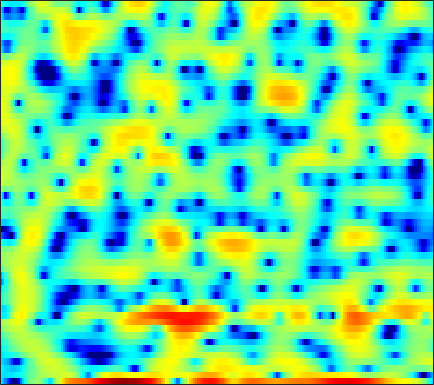

Data behind this chart, as committed beside it:
-5.3619, -7.2045, -9.8415, -12.652, -14.903, -18.731, -24.919, -22.982, -15.253, -10.286, -6.7316, -4.741, -2.6655, -1.1283, -0.27537, 0.47226, 0.83925, 0.84916, 0.44535, -0.47599, -2.053, -3.6903, -6.019, -6.23
-5.629, -5.854, -5.971, -5.918, -5.828, -5.674, -5.482, -5.312, -5.006, -4.554, -3.954, -3.4, -2.583, -1.732, -1.118, -0.366, 0.2846, 0.6885, 1.114, 1.422, 1.643, 1.764, 1.903, 2.051
-5.153, -5.57, -6.116, -6.611, -6.914, -7.155, -7.167, -6.971, -6.454, -5.702, -4.78, -4.032, -3.025, -2.048, -1.364, -0.5114, 0.2451, 0.7471, 1.332, 1.821, 2.219, 2.463, 2.712, 2.876
-6.072, -6.566, -7.48, -8.769, -10.07, -12.44, -15.47, -16.89, -14.54, -10.69, -7.556, -5.678, -3.639, -2.011, -0.985, 0.1752, 1.129, 1.722, 2.364, 2.847, 3.178, 3.329, 3.406, 3.352
-6.158, -5.627, -5.058, -4.614, -4.336, -3.98, -3.584, -3.222, -2.644, -1.957, -1.215, -0.6423, 0.09246, 0.7741, 1.236, 1.778, 2.216, 2.469, 2.702, 2.797, 2.748, 2.618, 2.31, 1.868
-5.811, -4.878, -3.789, -2.842, -2.207, -1.441, -0.75, -0.2812, 0.2882, 0.7952, 1.233, 1.533, 1.886, 2.182, 2.357, 2.516, 2.575, 2.545, 2.401, 2.129, 1.732, 1.346, 0.71, -0.08666
-4.667, -3.758, -2.658, -1.677, -1.023, -0.247, 0.4109, 0.8312, 1.3, 1.674, 1.956, 2.116, 2.259, 2.332, 2.336, 2.269, 2.115, 1.94, 1.635, 1.246, 0.7763, 0.3529, -0.3128, -1.123
-3.126, -2.226, -1.176, -0.2829, 0.2856, 0.9124, 1.4, 1.68, 1.949, 2.106, 2.159, 2.133, 2.002, 1.774, 1.551, 1.221, 0.8709, 0.6083, 0.2692, -0.08414, -0.4652, -0.7727, -1.215, -1.685
-0.3151, 0.2776, 0.9812, 1.595, 1.986, 2.413, 2.708, 2.838, 2.875, 2.737, 2.414, 2.04, 1.374, 0.5429, -0.1492, -1.1, -1.969, -2.484, -2.954, -3.159, -3.186, -3.162, -3.11, -3.05
1.271, 1.47, 1.857, 2.372, 2.797, 3.362, 3.836, 4.072, 4.176, 3.962, 3.376, 2.688, 1.39, -0.4625, -2.367, -5.951, -11.34, -16, -13.48, -9.564, -7.427, -6.495, -5.904, -5.819
-4.227, -5.712, -5.414, -2.742, -0.6376, 1.644, 3.315, 4.183, 4.913, 5.185, 5.027, 4.638, 3.765, 2.453, 1.222, -0.6307, -2.37, -3.353, -4.126, -4.441, -4.801, -5.344, -6.733, -9.235
-5.59, -6.258, -5.803, -3.869, -2.106, 0.0461, 1.733, 2.684, 3.599, 4.174, 4.413, 4.371, 4.037, 3.479, 2.968, 2.167, 1.199, 0.3985, -0.667, -1.716, -2.963, -4.101, -5.772, -7.339
-3.5, -2.883, -2.003, -0.9945, -0.2011, 0.8396, 1.78, 2.393, 3.051, 3.502, 3.742, 3.778, 3.655, 3.349, 2.989, 2.351, 1.571, 0.8886, -0.1441, -1.369, -2.78, -3.932, -5.63, -7.616
-4.497, -3.438, -2.123, -0.8968, -0.04452, 0.9604, 1.814, 2.37, 2.978, 3.388, 3.59, 3.635, 3.554, 3.276, 2.933, 2.352, 1.655, 1.028, 0.02218, -1.127, -2.342, -3.372, -4.984, -6.859
-6.072, -4.817, -3.143, -1.566, -0.5046, 0.7352, 1.782, 2.415, 3.055, 3.477, 3.688, 3.7, 3.53, 3.171, 2.796, 2.157, 1.379, 0.7181, -0.1954, -1.138, -2.139, -2.902, -3.91, -4.919
-10.47, -7.729, -4.615, -2.144, -0.6451, 0.9832, 2.237, 2.952, 3.618, 3.999, 4.114, 4.016, 3.641, 3.027, 2.414, 1.384, 0.1532, -0.8143, -2.077, -3.192, -3.987, -4.294, -4.415, -4.441
-7.785, -5.582, -2.933, -0.7916, 0.5372, 1.968, 3.039, 3.626, 4.158, 4.385, 4.305, 4.057, 3.459, 2.505, 1.529, -0.1504, -2.377, -4.573, -8.539, -13.96, -15.48, -12.07, -8.519, -6.272
-1.671, -0.9868, 0.0001826, 0.9481, 1.617, 2.404, 3.012, 3.342, 3.616, 3.674, 3.486, 3.189, 2.572, 1.655, 0.7708, -0.6632, -2.461, -4.031, -6.205, -8.051, -8.778, -8.311, -7.189, -6.043
0.3344, 0.6558, 1.095, 1.559, 1.896, 2.295, 2.628, 2.821, 2.962, 2.969, 2.83, 2.608, 2.15, 1.528, 0.9464, 0.008453, -1.029, -1.836, -2.931, -3.907, -4.662, -5.131, -5.538, -5.676
0.838, 0.9686, 1.177, 1.438, 1.648, 1.941, 2.246, 2.462, 2.695, 2.842, 2.889, 2.826, 2.605, 2.233, 1.83, 1.133, 0.2947, -0.438, -1.57, -2.79, -4.129, -5.217, -6.656, -7.974
-0.01843, -0.1084, -0.1325, -0.05739, 0.1011, 0.4936, 1.028, 1.485, 2.136, 2.741, 3.209, 3.46, 3.615, 3.529, 3.31, 2.817, 2.025, 1.245, -0.03337, -1.704, -3.769, -5.59, -8.714, -12.9
-3.324, -3.959, -4.768, -5.408, -5.527, -4.937, -3.443, -2.028, -0.1007, 1.604, 2.947, 3.73, 4.466, 4.818, 4.869, 4.635, 4.034, 3.364, 2.15, 0.5086, -1.502, -3.346, -6.298, -9.51
-10.6, -12.16, -13.84, -16.09, -20.43, -27.05, -12.73, -7.798, -3.384, -0.3759, 1.836, 3.068, 4.231, 4.971, 5.251, 5.278, 4.976, 4.508, 3.572, 2.33, 0.6811, -0.756, -2.962, -5.661
-18.14, -21.8, -17.5, -13.7, -11.87, -9.551, -7.033, -5.079, -2.601, -0.459, 1.29, 2.337, 3.412, 4.151, 4.482, 4.666, 4.554, 4.281, 3.691, 2.828, 1.713, 0.7314, -0.7904, -2.48
-6.48, -6.846, -6.769, -6.14, -5.472, -4.346, -3.155, -2.191, -0.9636, 0.1906, 1.216, 1.866, 2.599, 3.123, 3.39, 3.601, 3.591, 3.479, 3.148, 2.618, 1.938, 1.273, 0.2794, -0.8823
-2.386, -2.603, -2.676, -2.555, -2.313, -1.861, -1.305, -0.8518, -0.2397, 0.3449, 0.8773, 1.224, 1.63, 1.954, 2.158, 2.362, 2.479, 2.514, 2.446, 2.256, 1.91, 1.538, 0.915, 0.09756
-1.154, -1.514, -1.825, -1.865, -1.718, -1.395, -0.9612, -0.6627, -0.3183, -0.07447, 0.03996, 0.08917, 0.1018, 0.18, 0.3138, 0.5835, 1.002, 1.312, 1.712, 2.003, 2.111, 2.108, 1.878, 1.494
-2.565, -3.931, -5.159, -4.966, -4.133, -2.77, -1.653, -1.061, -0.6632, -0.7218, -1.232, -1.913, -3.119, -4.298, -4.651, -3.825, -2.133, -0.8206, 0.6791, 1.775, 2.53, 2.865, 3.075, 3.037
-3.828, -7.529, -14.54, -10.93, -6.772, -3.397, -1.5, -0.6857, -0.2412, -0.4836, -1.41, -2.717, -5.467, -10.46, -14.86, -9.939, -4.603, -2.075, 0.2715, 1.751, 2.714, 3.092, 3.358, 3.304
0.9113, 0.146, -0.5659, -0.69, -0.4839, 0.001819, 0.4519, 0.6663, 0.7381, 0.5414, 0.09184, -0.3733, -1.07, -1.584, -1.704, -1.334, -0.5492, 0.1497, 0.9878, 1.615, 1.923, 1.952, 1.68, 1.064
2.758, 2.445, 2.09, 1.798, 1.635, 1.448, 1.268, 1.122, 0.8875, 0.6359, 0.3731, 0.2142, 0.0389, -0.009292, 0.02247, 0.2079, 0.4269, 0.6375, 0.8165, 0.9002, 0.7433, 0.4902, -0.223, -1.344
2.998, 2.819, 2.549, 2.22, 1.935, 1.481, 0.9514, 0.5155, -0.08702, -0.6418, -1.048, -1.216, -1.198, -1.007, -0.7593, -0.4268, -0.08086, 0.1088, 0.3092, 0.353, 0.2786, 0.06992, -0.328, -0.9833
2.416, 2.456, 2.407, 2.209, 1.901, 1.266, 0.2965, -0.6539, -2.237, -4.057, -5.569, -5.97, -5.224, -3.849, -2.801, -1.735, -0.9177, -0.5454, -0.1702, -0.01195, 0.1119, 0.1231, 0.2163, 0.2426
0.3253, 1.094, 1.833, 2.189, 2.165, 1.714, 0.7108, -0.4978, -2.89, -6.762, -13.49, -16.74, -9.632, -5.441, -3.609, -2.123, -1.415, -1.213, -1.298, -1.564, -1.761, -1.638, -1.121, -0.2407
-2.985, -1.101, 0.6459, 1.71, 2.165, 2.319, 2.05, 1.562, 0.665, -0.4079, -1.291, -1.666, -1.701, -1.429, -1.29, -1.295, -1.8, -2.5, -4.203, -6.915, -11.25, -13.19, -8.97, -4.468
-3.38, -1.967, -0.3358, 0.8749, 1.529, 2.076, 2.282, 2.268, 2.028, 1.654, 1.181, 0.8166, 0.3188, -0.2188, -0.6491, -1.367, -2.239, -3.114, -4.489, -6.226, -7.812, -8.047, -6.661, -4.261
-3.52, -2.012, -0.3904, 0.8409, 1.516, 2.129, 2.431, 2.487, 2.342, 1.99, 1.45, 0.9434, 0.1654, -0.7097, -1.373, -2.255, -3.014, -3.484, -3.899, -4.056, -3.938, -3.609, -2.951, -2.053
-1.622, -0.3137, 1.027, 2.02, 2.544, 2.991, 3.163, 3.104, 2.821, 2.265, 1.46, 0.679, -0.6279, -2.197, -3.558, -5.337, -6.736, -7.041, -6.544, -5.394, -4.165, -3.348, -2.333, -1.525
1.656, 2.25, 2.912, 3.385, 3.617, 3.744, 3.67, 3.475, 3.019, 2.322, 1.341, 0.3847, -1.272, -3.544, -5.866, -10.56, -20.71, -23.34, -12.1, -7.677, -5.125, -3.856, -2.679, -1.955
3.4, 3.561, 3.697, 3.718, 3.662, 3.472, 3.165, 2.876, 2.38, 1.774, 1.029, 0.3426, -0.7202, -2, -3.066, -4.475, -5.513, -5.716, -5.274, -4.406, -3.534, -3.046, -2.662, -2.6
4.01, 3.906, 3.659, 3.273, 2.905, 2.337, 1.734, 1.32, 0.8507, 0.5141, 0.2783, 0.1212, -0.0972, -0.3657, -0.5923, -0.8776, -1.121, -1.235, -1.297, -1.347, -1.406, -1.525, -1.869, -2.421
4.259, 4.018, 3.461, 2.606, 1.74, 0.3074, -1.305, -2.428, -3.174, -2.816, -1.823, -1.01, -0.1422, 0.4783, 0.7876, 1.016, 1.109, 1.079, 0.9602, 0.7565, 0.4222, 0.0956, -0.4661, -1.25
3.985, 3.892, 3.392, 2.371, 1.181, -1.208, -5.109, -10.27, -24.44, -9.204, -4.143, -1.988, -0.1424, 0.9814, 1.503, 1.885, 2.013, 1.979, 1.786, 1.49, 1.074, 0.6902, 0.115, -0.5981
2.917, 3.293, 3.374, 2.991, 2.414, 1.341, 0.0622, -0.8237, -1.436, -1.217, -0.5107, 0.06964, 0.7008, 1.065, 1.174, 1.122, 0.8584, 0.5854, 0.1288, -0.4255, -0.9764, -1.383, -1.958, -2.45
2.526, 3.156, 3.644, 3.799, 3.73, 3.449, 3.037, 2.704, 2.268, 1.888, 1.533, 1.248, 0.782, 0.1888, -0.3532, -1.2, -2.164, -2.957, -4.019, -5.051, -5.954, -6.482, -6.975, -7.175
3.145, 3.678, 4.178, 4.445, 4.51, 4.411, 4.134, 3.83, 3.279, 2.575, 1.719, 0.9592, -0.2389, -1.647, -2.846, -4.656, -6.641, -8.228, -10.49, -12.59, -14.46, -15.65, -16.12, -15.8
3.621, 4.078, 4.527, 4.783, 4.845, 4.766, 4.486, 4.128, 3.465, 2.546, 1.346, 0.2345, -1.53, -3.687, -5.608, -8.513, -11.87, -14.65, -18.47, -22.83, -28.07, -31.92, -38.95, -34.96
3.555, 3.99, 4.418, 4.682, 4.764, 4.726, 4.496, 4.175, 3.535, 2.615, 1.348, 0.1341, -1.889, -4.477, -6.916, -10.98, -16.24, -21.3, -28.56, -29.88, -31.44, -34.54, -34, -27.29
2.704, 3.027, 3.368, 3.63, 3.782, 3.916, 3.923, 3.818, 3.484, 2.889, 1.956, 1.013, -0.6252, -2.726, -4.667, -7.847, -11.7, -14.81, -18.23, -18.84, -17.77, -16.76, -15.03, -12.77
-0.1567, -0.2823, -0.3659, -0.1812, 0.1743, 0.8157, 1.492, 1.919, 2.259, 2.299, 2.037, 1.647, 0.8353, -0.2572, -1.223, -2.641, -4.06, -5.054, -6.036, -6.512, -6.419, -6.023, -5.201, -4.083
-5.671, -7.407, -10.26, -11.04, -8.955, -5.686, -3.175, -1.815, -0.5299, 0.2521, 0.6518, 0.7333, 0.6166, 0.2705, -0.08192, -0.6191, -1.168, -1.527, -1.862, -2.004, -1.905, -1.653, -1.114, -0.3941
-7.191, -9.017, -11.8, -12.6, -10.68, -7.539, -5.058, -3.649, -2.239, -1.255, -0.6358, -0.3679, -0.198, -0.2126, -0.3249, -0.5684, -0.874, -1.079, -1.296, -1.367, -1.249, -1.008, -0.4605, 0.2766
-4.055, -4.537, -5.013, -5.077, -4.844, -4.213, -3.422, -2.809, -2.069, -1.449, -0.982, -0.7327, -0.5672, -0.5624, -0.6818, -0.9958, -1.462, -1.908, -2.551, -3.072, -3.21, -2.952, -2.103, -0.8429
-1.733, -2.099, -2.512, -2.763, -2.825, -2.745, -2.519, -2.294, -1.946, -1.594, -1.235, -0.9928, -0.7695, -0.7188, -0.8234, -1.228, -2.023, -2.985, -4.915, -7.931, -11.66, -11.55, -7.119, -3.197
-1.743, -2.53, -3.389, -3.97, -4.18, -4.274, -4.229, -4.162, -4.004, -3.713, -3.238, -2.773, -2.052, -1.435, -1.117, -0.9958, -1.336, -1.923, -3.222, -5.082, -6.699, -6.496, -4.112, -1.343
-4.813, -7.002, -9.752, -10.74, -10.15, -9.107, -8.669, -8.847, -9.712, -10.6, -9.953, -8.195, -5.514, -3.253, -1.972, -0.7625, -0.03723, 0.2513, 0.4024, 0.4475, 0.5737, 0.8239, 1.378, 2.1
-6.142, -9.375, -15.06, -16.52, -13.42, -10.8, -9.97, -10.32, -12.27, -16.11, -15.83, -11.36, -6.616, -3.381, -1.617, 0.09022, 1.281, 1.896, 2.439, 2.753, 2.909, 2.981, 3.02, 3.019
-2.449, -3.509, -4.699, -5.413, -5.62, -5.634, -5.599, -5.611, -5.604, -5.379, -4.589, -3.635, -2.091, -0.501, 0.5654, 1.774, 2.673, 3.146, 3.52, 3.597, 3.398, 3.066, 2.419, 1.592
